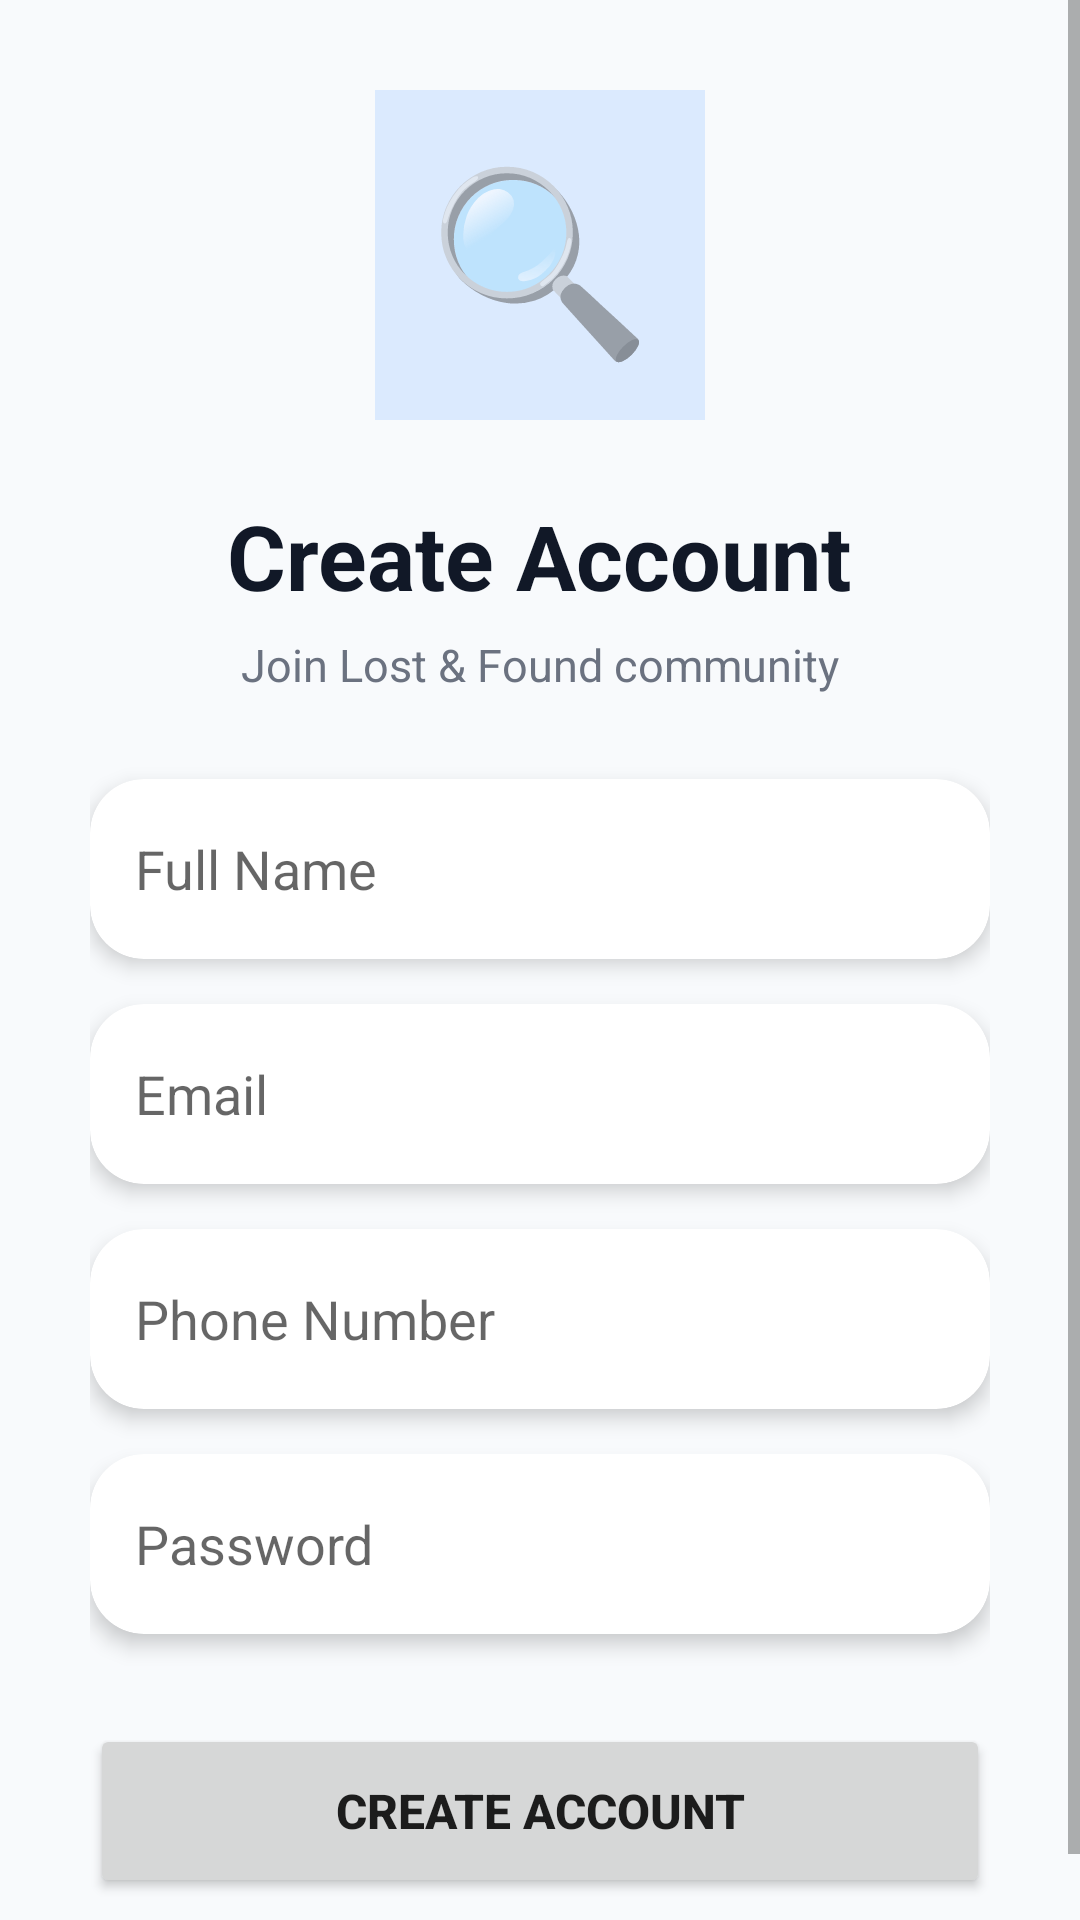

Reconstruct the res/layout file that produces this screen, plus the resources it refers to.
<!-- AndroidManifest.xml: application theme Theme.FindIt -->
<!-- res/layout/activity_register.xml -->
<?xml version="1.0" encoding="utf-8"?>
<ScrollView
    xmlns:android="http://schemas.android.com/apk/res/android"
    xmlns:app="http://schemas.android.com/apk/res-auto"

    android:layout_width="match_parent"
    android:layout_height="match_parent"

    android:background="#F8FAFC">


    <LinearLayout

        android:layout_width="match_parent"
        android:layout_height="wrap_content"

        android:orientation="vertical"

        android:padding="30dp"

        android:gravity="center_horizontal">



        

        <TextView

            android:layout_width="110dp"
            android:layout_height="110dp"

            android:gravity="center"

            android:text="🔍"

            android:textSize="60sp"

            android:background="#DBEAFE"/>



        

        <TextView

            android:layout_width="wrap_content"
            android:layout_height="wrap_content"

            android:layout_marginTop="25dp"

            android:text="Create Account"

            android:textSize="30sp"

            android:textStyle="bold"

            android:textColor="#111827"/>



        <TextView

            android:layout_width="wrap_content"
            android:layout_height="wrap_content"

            android:layout_marginTop="6dp"

            android:text="Join Lost &amp; Found community"

            android:textSize="15sp"

            android:textColor="#6B7280"/>



        

        <androidx.cardview.widget.CardView

            android:layout_width="match_parent"
            android:layout_height="60dp"

            android:layout_marginTop="28dp"

            app:cardCornerRadius="18dp"
            app:cardElevation="4dp">


            <EditText

                android:id="@+id/fullName"

                android:layout_width="match_parent"
                android:layout_height="match_parent"

                android:hint="Full Name"

                android:padding="15dp"

                android:background="@android:color/transparent"/>

        </androidx.cardview.widget.CardView>


        

        <androidx.cardview.widget.CardView

            android:layout_width="match_parent"
            android:layout_height="60dp"

            android:layout_marginTop="15dp"

            app:cardCornerRadius="18dp"
            app:cardElevation="4dp">


            <EditText

                android:id="@+id/email"

                android:layout_width="match_parent"
                android:layout_height="match_parent"

                android:hint="Email"

                android:inputType="textEmailAddress"

                android:padding="15dp"

                android:background="@android:color/transparent"/>

        </androidx.cardview.widget.CardView>




        

        <androidx.cardview.widget.CardView

            android:layout_width="match_parent"
            android:layout_height="60dp"

            android:layout_marginTop="15dp"

            app:cardCornerRadius="18dp"
            app:cardElevation="4dp">


            <EditText

                android:id="@+id/phone"

                android:layout_width="match_parent"
                android:layout_height="match_parent"

                android:hint="Phone Number"

                android:inputType="phone"

                android:padding="15dp"

                android:background="@android:color/transparent"/>

        </androidx.cardview.widget.CardView>



        

        <androidx.cardview.widget.CardView

            android:layout_width="match_parent"
            android:layout_height="60dp"

            android:layout_marginTop="15dp"

            app:cardCornerRadius="18dp"
            app:cardElevation="4dp">


            <EditText

                android:id="@+id/password"

                android:layout_width="match_parent"
                android:layout_height="match_parent"

                android:hint="Password"

                android:inputType="textPassword"

                android:padding="15dp"

                android:background="@android:color/transparent"/>

        </androidx.cardview.widget.CardView>



        

        <Button

            android:id="@+id/registerBtn"

            android:layout_width="match_parent"
            android:layout_height="58dp"

            android:layout_marginTop="30dp"

            android:text="Create Account"

            android:textSize="16sp"

            android:textStyle="bold"/>


    </LinearLayout>

</ScrollView>
<!-- resources referenced by this layout -->
<resources>
  <style name="Theme.FindIt" parent="Theme.MaterialComponents.DayNight.NoActionBar">
  
          <item name="colorPrimary">@color/primary</item>
          <item name="colorPrimaryVariant">@color/primary_dark</item>
          <item name="colorOnPrimary">@color/white</item>
  
          <item name="colorSecondary">@color/accent</item>
          <item name="colorSecondaryVariant">@color/accent_dark</item>
          <item name="colorOnSecondary">@color/white</item>
  
          <item name="android:statusBarColor">@color/primary_dark</item>
          <item name="android:windowBackground">@color/bg_light</item>
  
          <item name="textInputStyle">@style/Widget.FindIt.TextInputLayout.OutlinedBox</item>
          <item name="chipStyle">@style/Widget.MaterialComponents.Chip.Choice</item>
      </style>
  <color name="primary">#2563EB</color>
  <color name="primary_dark">#1D4ED8</color>
  <color name="white">#FFFFFF</color>
  <style name="Widget.FindIt.TextInputLayout.OutlinedBox" parent="Widget.MaterialComponents.TextInputLayout.OutlinedBox">
          <item name="boxStrokeColor">@color/text_input_box_stroke</item>
          <item name="boxStrokeWidth">1dp</item>
          <item name="boxStrokeWidthFocused">2dp</item>
          <item name="hintTextColor">@color/text_input_hint_color</item>
          <item name="android:textColorHint">@color/text_secondary</item>
          <item name="startIconTint">@color/text_secondary</item>
          <item name="endIconTint">@color/text_secondary</item>
      </style>
  <color name="text_secondary">#64748B</color>
</resources>
